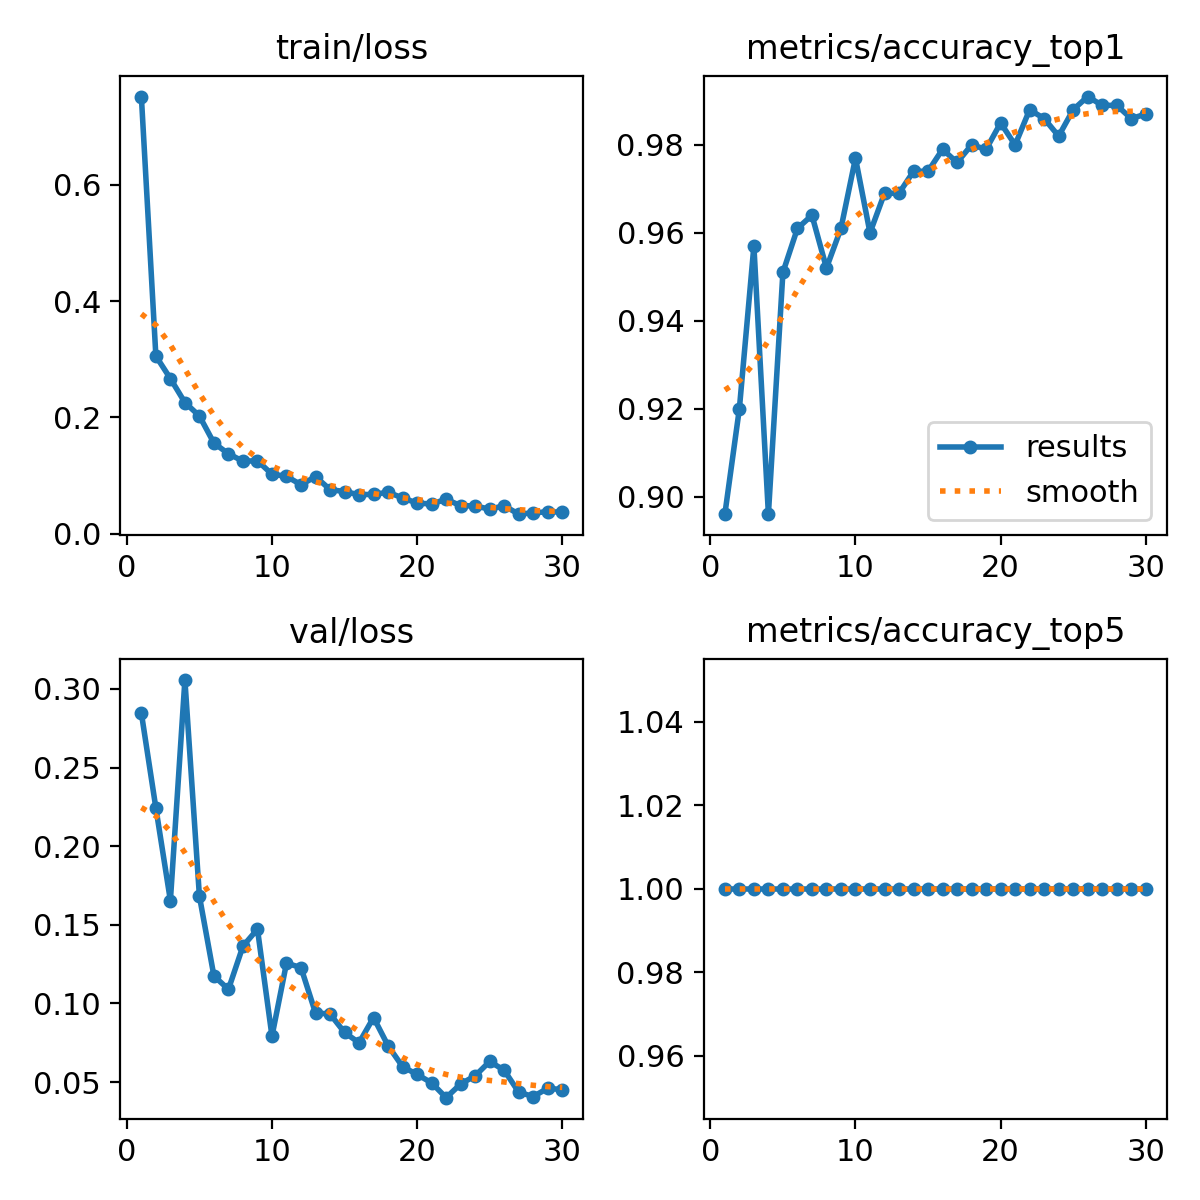

The table this chart was drawn from, first rows:
epoch, time, train/loss, metrics/accuracy_top1, metrics/accuracy_top5, val/loss, lr/pg0, lr/pg1, lr/pg2
1, 15.29, 0.7521, 0.896, 1, 0.2847, 0.0004153, 0.0004153, 0.0004153
2, 26.7, 0.3055, 0.92, 1, 0.2243, 0.0008045, 0.0008045, 0.0008045
3, 36.19, 0.2667, 0.957, 1, 0.1654, 0.001166, 0.001166, 0.001166
4, 45.32, 0.2255, 0.896, 1, 0.3057, 0.001126, 0.001126, 0.001126
5, 54.42, 0.2024, 0.951, 1, 0.1682, 0.001085, 0.001085, 0.001085
6, 63.73, 0.1557, 0.961, 1, 0.1174, 0.001044, 0.001044, 0.001044
7, 72.91, 0.1373, 0.964, 1, 0.109, 0.001002, 0.001002, 0.001002
8, 82.14, 0.1245, 0.952, 1, 0.1364, 0.0009612, 0.0009612, 0.0009612
9, 91.39, 0.1252, 0.961, 1, 0.1472, 0.00092, 0.00092, 0.00092
10, 100.6, 0.1021, 0.977, 1, 0.07917, 0.0008787, 0.0008787, 0.0008787
11, 109.9, 0.09855, 0.96, 1, 0.1256, 0.0008375, 0.0008375, 0.0008375
12, 119.1, 0.08393, 0.969, 1, 0.1228, 0.0007962, 0.0007962, 0.0007962
13, 128.5, 0.0979, 0.969, 1, 0.09389, 0.000755, 0.000755, 0.000755
14, 137.8, 0.07571, 0.974, 1, 0.0933, 0.0007137, 0.0007137, 0.0007137
15, 147.1, 0.07219, 0.974, 1, 0.08152, 0.0006725, 0.0006725, 0.0006725
16, 156.5, 0.06685, 0.979, 1, 0.07497, 0.0006312, 0.0006312, 0.0006312
17, 165.9, 0.06748, 0.976, 1, 0.09104, 0.00059, 0.00059, 0.00059
18, 175.3, 0.07095, 0.98, 1, 0.07306, 0.0005487, 0.0005487, 0.0005487
19, 184.8, 0.0613, 0.979, 1, 0.05978, 0.0005075, 0.0005075, 0.0005075
20, 194.2, 0.0524, 0.985, 1, 0.05481, 0.0004662, 0.0004662, 0.0004662
21, 222.9, 0.05087, 0.98, 1, 0.04948, 0.000425, 0.000425, 0.000425
22, 232.6, 0.05901, 0.988, 1, 0.04005, 0.0003837, 0.0003837, 0.0003837
23, 243.3, 0.04787, 0.986, 1, 0.04876, 0.0003425, 0.0003425, 0.0003425
24, 254.1, 0.04766, 0.982, 1, 0.05394, 0.0003012, 0.0003012, 0.0003012
25, 263.9, 0.04183, 0.988, 1, 0.06308, 0.00026, 0.00026, 0.00026
26, 273.5, 0.04794, 0.991, 1, 0.05751, 0.0002188, 0.0002188, 0.0002188
27, 283.3, 0.03333, 0.989, 1, 0.04356, 0.0001775, 0.0001775, 0.0001775
28, 292.9, 0.03573, 0.989, 1, 0.04074, 0.0001363, 0.0001363, 0.0001363
29, 302.5, 0.03744, 0.986, 1, 0.04606, 9.5e-05, 9.5e-05, 9.5e-05
30, 312.3, 0.03694, 0.987, 1, 0.04514, 5.375e-05, 5.375e-05, 5.375e-05
